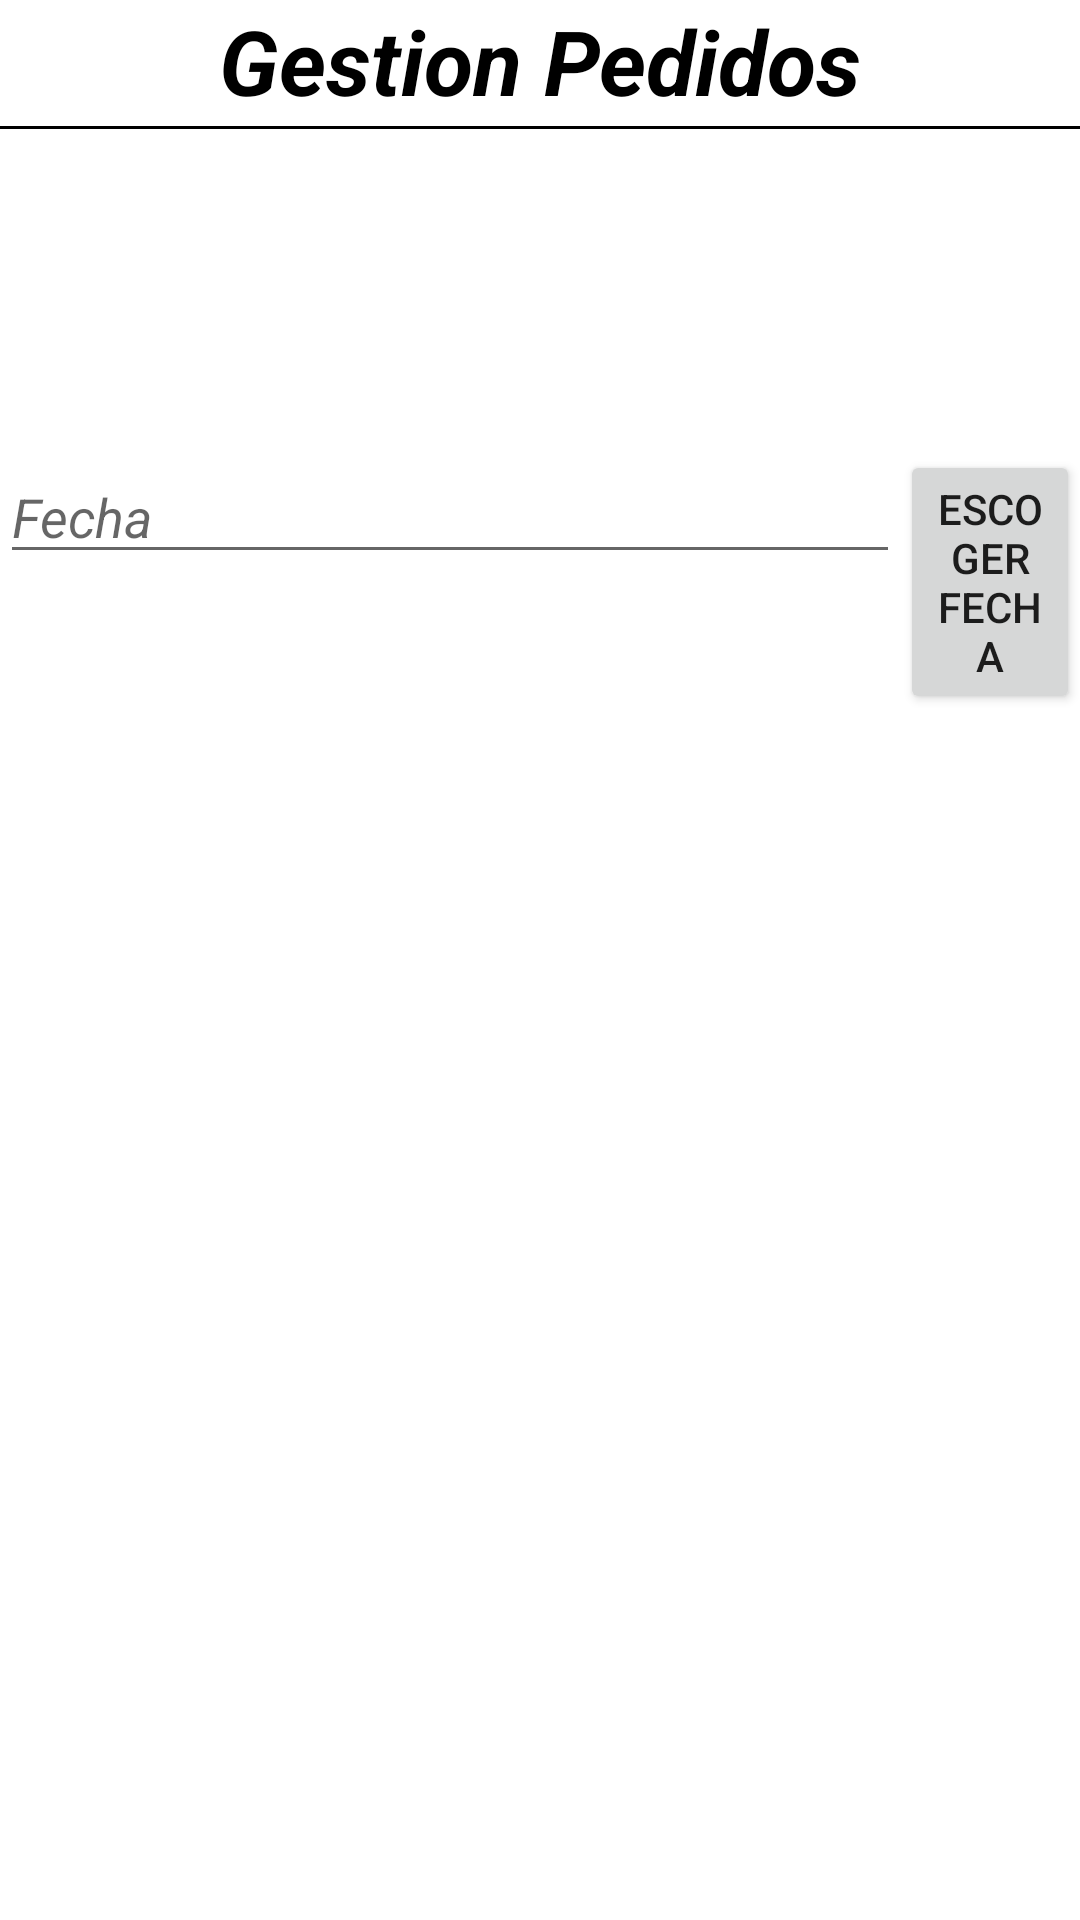

Here is an Android app screen rendered from its layout file. Give the layout XML and the strings, colors and styles it references.
<!-- AndroidManifest.xml: application theme Theme.TIENDA -->
<!-- res/layout/activity_pedido_gestion.xml -->
<?xml version="1.0" encoding="utf-8"?>
<RelativeLayout
    xmlns:android="http://schemas.android.com/apk/res/android"
    xmlns:app="http://schemas.android.com/apk/res-auto"
    xmlns:tools="http://schemas.android.com/tools"
    android:layout_width="match_parent"
    android:layout_height="match_parent"
    tools:context=".PedidoGestionActivity">

    <TextView
        android:layout_width="match_parent"
        android:layout_height="wrap_content"
        android:text="Gestion Pedidos"
        android:textSize="30dp"
        android:textAlignment="center"
        android:textStyle="italic|bold"
        android:textColor="@color/black"
        />

    <View
        android:layout_width="match_parent"
        android:layout_height="1dp"
        android:layout_marginTop="42dp"
        android:background="@color/black"/>

    <LinearLayout
        android:layout_width="match_parent"
        android:layout_marginTop="150dp"
        android:layout_height="wrap_content"
        android:orientation="horizontal">

        <EditText
            android:id="@+id/t1"
            android:layout_width="300dp"
            android:layout_height="wrap_content"
            android:hint="Fecha"
            android:layout_gravity="center_horizontal"
            android:textStyle="italic"
            />

        <Button
            android:id="@+id/btnFechaEscoger"
            android:layout_width="match_parent"
            android:layout_height="wrap_content"
            android:text="Escoger fecha"
            app:layout_constraintBottom_toBottomOf="parent"
            app:layout_constraintEnd_toEndOf="parent"
            app:layout_constraintStart_toStartOf="parent"
            app:layout_constraintTop_toTopOf="parent" />



    </LinearLayout>



</RelativeLayout>
<!-- resources referenced by this layout -->
<resources>
  <style name="Theme.TIENDA" parent="Theme.MaterialComponents.DayNight.DarkActionBar">
          
          <item name="colorPrimary">@color/purple_500</item>
          <item name="colorPrimaryVariant">@color/purple_700</item>
          <item name="colorOnPrimary">@color/white</item>
          
          <item name="colorSecondary">@color/teal_200</item>
          <item name="colorSecondaryVariant">@color/teal_700</item>
          <item name="colorOnSecondary">@color/black</item>
          
          <item name="android:statusBarColor" tools:targetApi="l">?attr/colorPrimaryVariant</item>
          
      </style>
  <!-- not gathered from this repository: default colours our renderer supplied (Android Studio template values) -->
  <color name="purple_500">#FF6200EE</color>
  <color name="purple_700">#FF3700B3</color>
  <color name="teal_200">#FF03DAC5</color>
  <color name="teal_700">#FF018786</color>
  <color name="black">#FF000000</color>
  <color name="white">#FFFFFFFF</color>
</resources>
